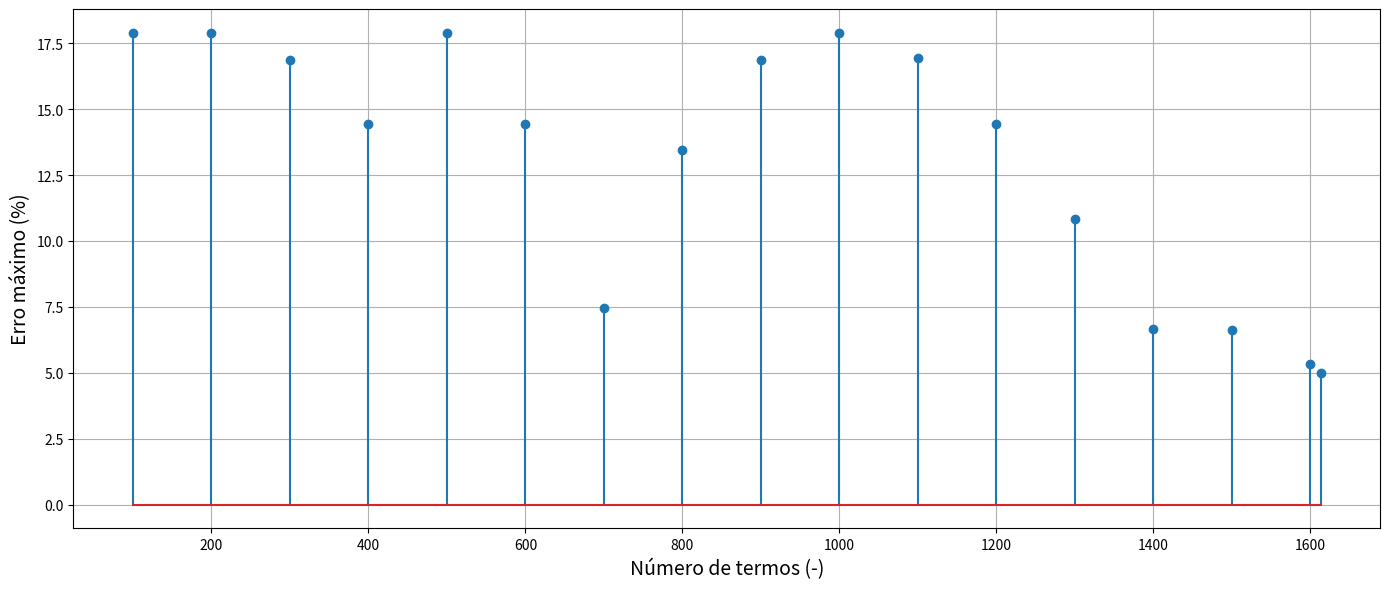

Write the Python code that produced this figure. (Note: this script raises an exception after producing the figure.)
import numpy as np
import matplotlib.pyplot as plt

A = 1
f_0 = 1

def square_n(N_max):
    # --- Vetor de Tempo ---
    # Gera 1000 pontos de tempo para plotar 2 ciclos completos da onda
    t = np.linspace(0, 1, 1000)

    # --- Construção da Série de Fourier ---
    # Inicializa o sinal de saída com zeros
    x_t = np.zeros_like(t)

    # Loop para somar os harmônicos de n=1 até N_max
    for n in range(1, N_max + 1):
        # A série de Fourier para uma onda quadrada só tem componentes ímpares
        if n % 2 != 0:
        # Calcula o coeficiente b_n para o harmônico n atual
            b_n = (4 * A) / (n * np.pi)

            # Calcula o termo da série (harmônico) e soma ao sinal total
            termo = b_n * np.sin(2 * np.pi * n * f_0 * t)
            x_t += termo
    
    return max(x_t)-1

error = []
terms = []
for n in range(1,10000):
    e = square_n(n)
    if not n%100 or e < 0.05:
        print(f"{n} Termos, com erro de {e:.2%}")
        error.append(100*e)
        terms.append(n)
        if e < 0.05:
            break

plt.figure(figsize=(14,6), layout="tight")
plt.stem(terms,error)
plt.xlabel("Número de termos (-)", fontsize=14)
plt.ylabel("Erro máximo (%)", fontsize=14)
plt.grid(True)
plt.savefig("Figures/Erro vs n.png")